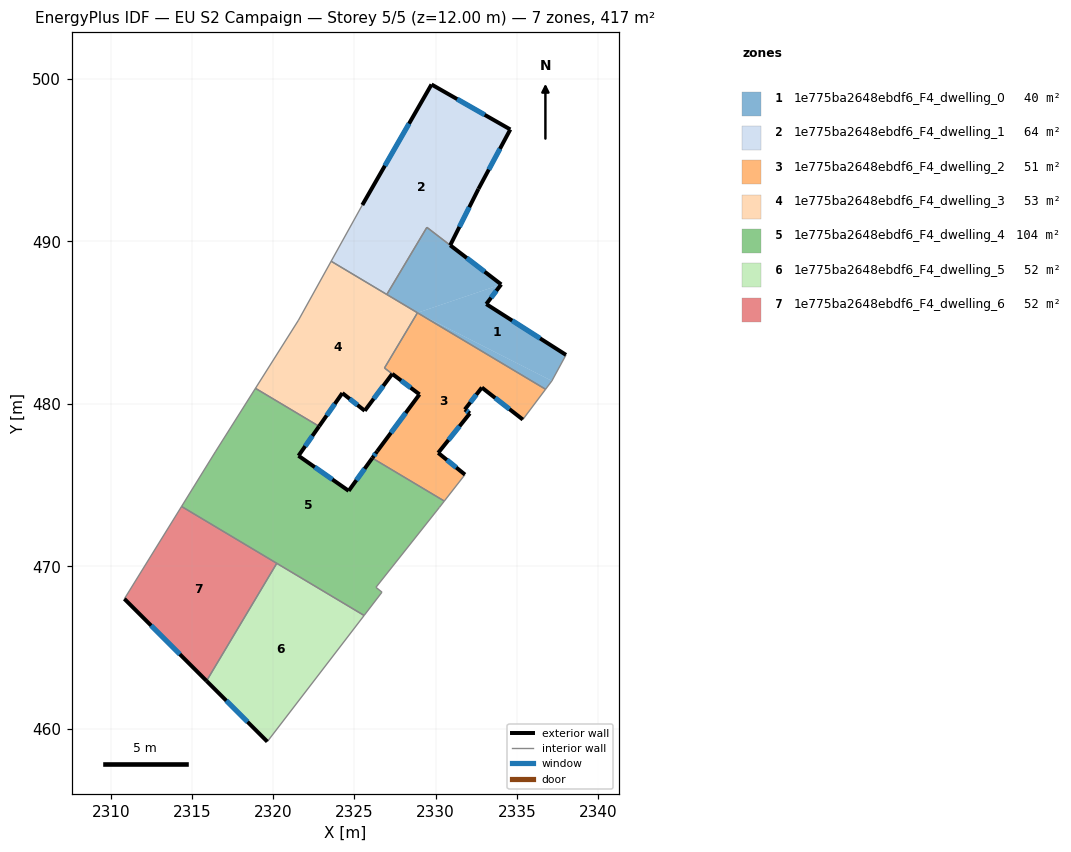
=== STOREY PLAN SPEC (per zone: floor XY polygon, exterior-wall plan segments, windows/doors) ===
zone 1: 1e775ba2648ebdf6_F4_dwelling_0  (40.0 m²)
  floor: (2334.04, 487.36) (2328.88, 485.61) (2326.99, 486.74) (2329.46, 490.87)
  floor: (2337.16, 481.42) (2336.77, 480.90) (2328.88, 485.61)
  floor: (2334.04, 487.36) (2333.12, 486.15) (2338.03, 483.02) (2337.16, 481.42) (2328.88, 485.61)
  exterior wall: (2333.12, 486.15) – (2334.04, 487.36)  [1.5 m]
    window: (2333.42, 486.54) – (2333.74, 486.96)  [0.6 m²]
  exterior wall: (2338.03, 483.02) – (2333.12, 486.15)  [5.8 m]
    window: (2336.43, 484.03) – (2334.71, 485.13)  [2.1 m²]
  exterior wall: (2334.04, 487.36) – (2330.90, 489.77)  [4.0 m]
    window: (2333.02, 488.14) – (2331.92, 488.98)  [1.5 m²]
  interior walls: 6
zone 2: 1e775ba2648ebdf6_F4_dwelling_1  (64.1 m²)
  floor: (2334.60, 496.90) (2332.64, 493.24) (2330.90, 489.77) (2329.46, 490.87) (2326.99, 486.74) (2323.57, 488.78) (2325.49, 492.25) (2329.75, 499.67)
  exterior wall: (2329.75, 499.67) – (2325.49, 492.25)  [8.6 m]
    window: (2328.36, 497.25) – (2326.87, 494.66)  [3.1 m²]
  exterior wall: (2334.60, 496.90) – (2329.75, 499.67)  [5.6 m]
    window: (2333.02, 497.80) – (2331.33, 498.77)  [2.0 m²]
  exterior wall: (2332.64, 493.24) – (2334.60, 496.90)  [4.2 m]
    window: (2333.28, 494.43) – (2333.96, 495.71)  [1.5 m²]
  exterior wall: (2330.90, 489.77) – (2332.64, 493.24)  [3.9 m]
    window: (2331.46, 490.90) – (2332.07, 492.11)  [1.4 m²]
  interior walls: 4
zone 3: 1e775ba2648ebdf6_F4_dwelling_2  (50.8 m²)
  floor: (2336.77, 480.90) (2335.37, 479.04) (2332.85, 481.01) (2331.80, 479.66) (2332.11, 479.42) (2330.16, 476.99) (2331.81, 475.65) (2330.53, 474.02) (2326.10, 476.66) (2326.40, 477.08) (2329.01, 480.59) (2326.85, 482.21) (2328.88, 485.61)
  exterior wall: (2330.16, 476.99) – (2332.11, 479.42)  [3.1 m]
    window: (2330.79, 477.78) – (2331.47, 478.63)  [1.1 m²]
  exterior wall: (2331.81, 475.65) – (2330.16, 476.99)  [2.1 m]
    window: (2331.27, 476.08) – (2330.69, 476.55)  [0.8 m²]
  exterior wall: (2326.40, 477.08) – (2326.10, 476.66)  [0.5 m]
    window: (2326.30, 476.94) – (2326.20, 476.80)  [0.2 m²]
  exterior wall: (2329.01, 480.59) – (2326.40, 477.08)  [4.4 m]
    window: (2328.16, 479.44) – (2327.25, 478.22)  [1.6 m²]
  exterior wall: (2332.85, 481.01) – (2335.37, 479.04)  [3.2 m]
    window: (2333.67, 480.37) – (2334.55, 479.68)  [1.2 m²]
  exterior wall: (2331.80, 479.66) – (2332.85, 481.01)  [1.7 m]
    window: (2332.14, 480.10) – (2332.51, 480.57)  [0.6 m²]
  exterior wall: (2332.11, 479.42) – (2331.80, 479.66)  [0.4 m]
    window: (2332.01, 479.49) – (2331.90, 479.58)  [0.1 m²]
  exterior wall: (2327.33, 481.85) – (2329.01, 480.59)  [2.1 m]
    window: (2327.88, 481.44) – (2328.46, 481.00)  [0.8 m²]
  interior walls: 6
zone 4: 1e775ba2648ebdf6_F4_dwelling_3  (53.4 m²)
  floor: (2328.88, 485.61) (2326.85, 482.20) (2327.33, 481.85) (2325.64, 479.58) (2324.26, 480.67) (2322.83, 478.62) (2318.91, 480.96) (2321.56, 485.16) (2323.57, 488.78)
  exterior wall: (2322.83, 478.62) – (2324.26, 480.67)  [2.5 m]
    window: (2323.29, 479.28) – (2323.79, 480.00)  [0.9 m²]
  exterior wall: (2325.64, 479.58) – (2327.33, 481.85)  [2.8 m]
    window: (2326.19, 480.31) – (2326.78, 481.11)  [1.0 m²]
  exterior wall: (2324.26, 480.67) – (2325.64, 479.58)  [1.8 m]
    window: (2324.71, 480.31) – (2325.19, 479.93)  [0.6 m²]
  interior walls: 7
zone 5: 1e775ba2648ebdf6_F4_dwelling_4  (104.2 m²)
  floor: (2326.10, 476.66) (2330.53, 474.02) (2330.24, 473.64) (2326.33, 468.71) (2326.70, 468.41) (2325.60, 466.97) (2314.36, 473.68) (2316.44, 477.05) (2318.91, 480.96) (2322.83, 478.62) (2321.56, 476.81) (2324.65, 474.65)
  exterior wall: (2324.65, 474.65) – (2321.56, 476.81)  [3.8 m]
    window: (2323.64, 475.35) – (2322.56, 476.10)  [1.4 m²]
  exterior wall: (2326.10, 476.66) – (2324.65, 474.65)  [2.5 m]
    window: (2325.63, 476.01) – (2325.12, 475.30)  [0.9 m²]
  exterior wall: (2321.56, 476.81) – (2322.83, 478.62)  [2.2 m]
    window: (2321.97, 477.40) – (2322.41, 478.03)  [0.8 m²]
  interior walls: 10
zone 6: 1e775ba2648ebdf6_F4_dwelling_5  (52.1 m²)
  floor: (2325.60, 466.97) (2319.64, 459.21) (2315.90, 462.94) (2320.22, 470.18)
  exterior wall: (2315.90, 462.94) – (2319.64, 459.21)  [5.3 m]
    window: (2317.11, 461.73) – (2318.42, 460.42)  [1.9 m²]
  interior walls: 3
zone 7: 1e775ba2648ebdf6_F4_dwelling_6  (52.1 m²)
  floor: (2320.22, 470.18) (2315.90, 462.94) (2310.84, 468.00) (2314.36, 473.68)
  exterior wall: (2310.84, 468.00) – (2315.90, 462.94)  [7.2 m]
    window: (2312.48, 466.35) – (2314.25, 464.59)  [2.6 m²]
  interior walls: 3

=== DERIVED (storey summary) ===
Building: EU S2 Campaign
Storey: 5 of 5  (floor level z = 12.00 m)
Storey gross floor area: 416.6 m²
Zones on this storey: 7
  - 1e775ba2648ebdf6_F4_dwelling_0: floor 40.0 m²; exterior wall 11.3 m (33.9 m²); 3 window(s) 4.1 m²; WWR 12.2%
  - 1e775ba2648ebdf6_F4_dwelling_1: floor 64.1 m²; exterior wall 22.2 m (66.5 m²); 4 window(s) 8.1 m²; WWR 12.2%
  - 1e775ba2648ebdf6_F4_dwelling_2: floor 50.8 m²; exterior wall 17.5 m (52.6 m²); 8 window(s) 6.4 m²; WWR 12.2%
  - 1e775ba2648ebdf6_F4_dwelling_3: floor 53.4 m²; exterior wall 7.1 m (21.3 m²); 3 window(s) 2.6 m²; WWR 12.2%
  - 1e775ba2648ebdf6_F4_dwelling_4: floor 104.2 m²; exterior wall 8.5 m (25.4 m²); 3 window(s) 3.1 m²; WWR 12.2%
  - 1e775ba2648ebdf6_F4_dwelling_5: floor 52.1 m²; exterior wall 5.3 m (15.9 m²); 1 window(s) 1.9 m²; WWR 12.2%
  - 1e775ba2648ebdf6_F4_dwelling_6: floor 52.1 m²; exterior wall 7.2 m (21.5 m²); 1 window(s) 2.6 m²; WWR 12.2%
Zone adjacency (shared interzone walls):
  - 1e775ba2648ebdf6_F4_dwelling_0 ↔ 1e775ba2648ebdf6_F4_dwelling_1
  - 1e775ba2648ebdf6_F4_dwelling_0 ↔ 1e775ba2648ebdf6_F4_dwelling_2
  - 1e775ba2648ebdf6_F4_dwelling_0 ↔ 1e775ba2648ebdf6_F4_dwelling_3
  - 1e775ba2648ebdf6_F4_dwelling_1 ↔ 1e775ba2648ebdf6_F4_dwelling_3
  - 1e775ba2648ebdf6_F4_dwelling_2 ↔ 1e775ba2648ebdf6_F4_dwelling_3
  - 1e775ba2648ebdf6_F4_dwelling_2 ↔ 1e775ba2648ebdf6_F4_dwelling_4
  - 1e775ba2648ebdf6_F4_dwelling_3 ↔ 1e775ba2648ebdf6_F4_dwelling_4
  - 1e775ba2648ebdf6_F4_dwelling_4 ↔ 1e775ba2648ebdf6_F4_dwelling_5
  - 1e775ba2648ebdf6_F4_dwelling_4 ↔ 1e775ba2648ebdf6_F4_dwelling_6
  - 1e775ba2648ebdf6_F4_dwelling_5 ↔ 1e775ba2648ebdf6_F4_dwelling_6